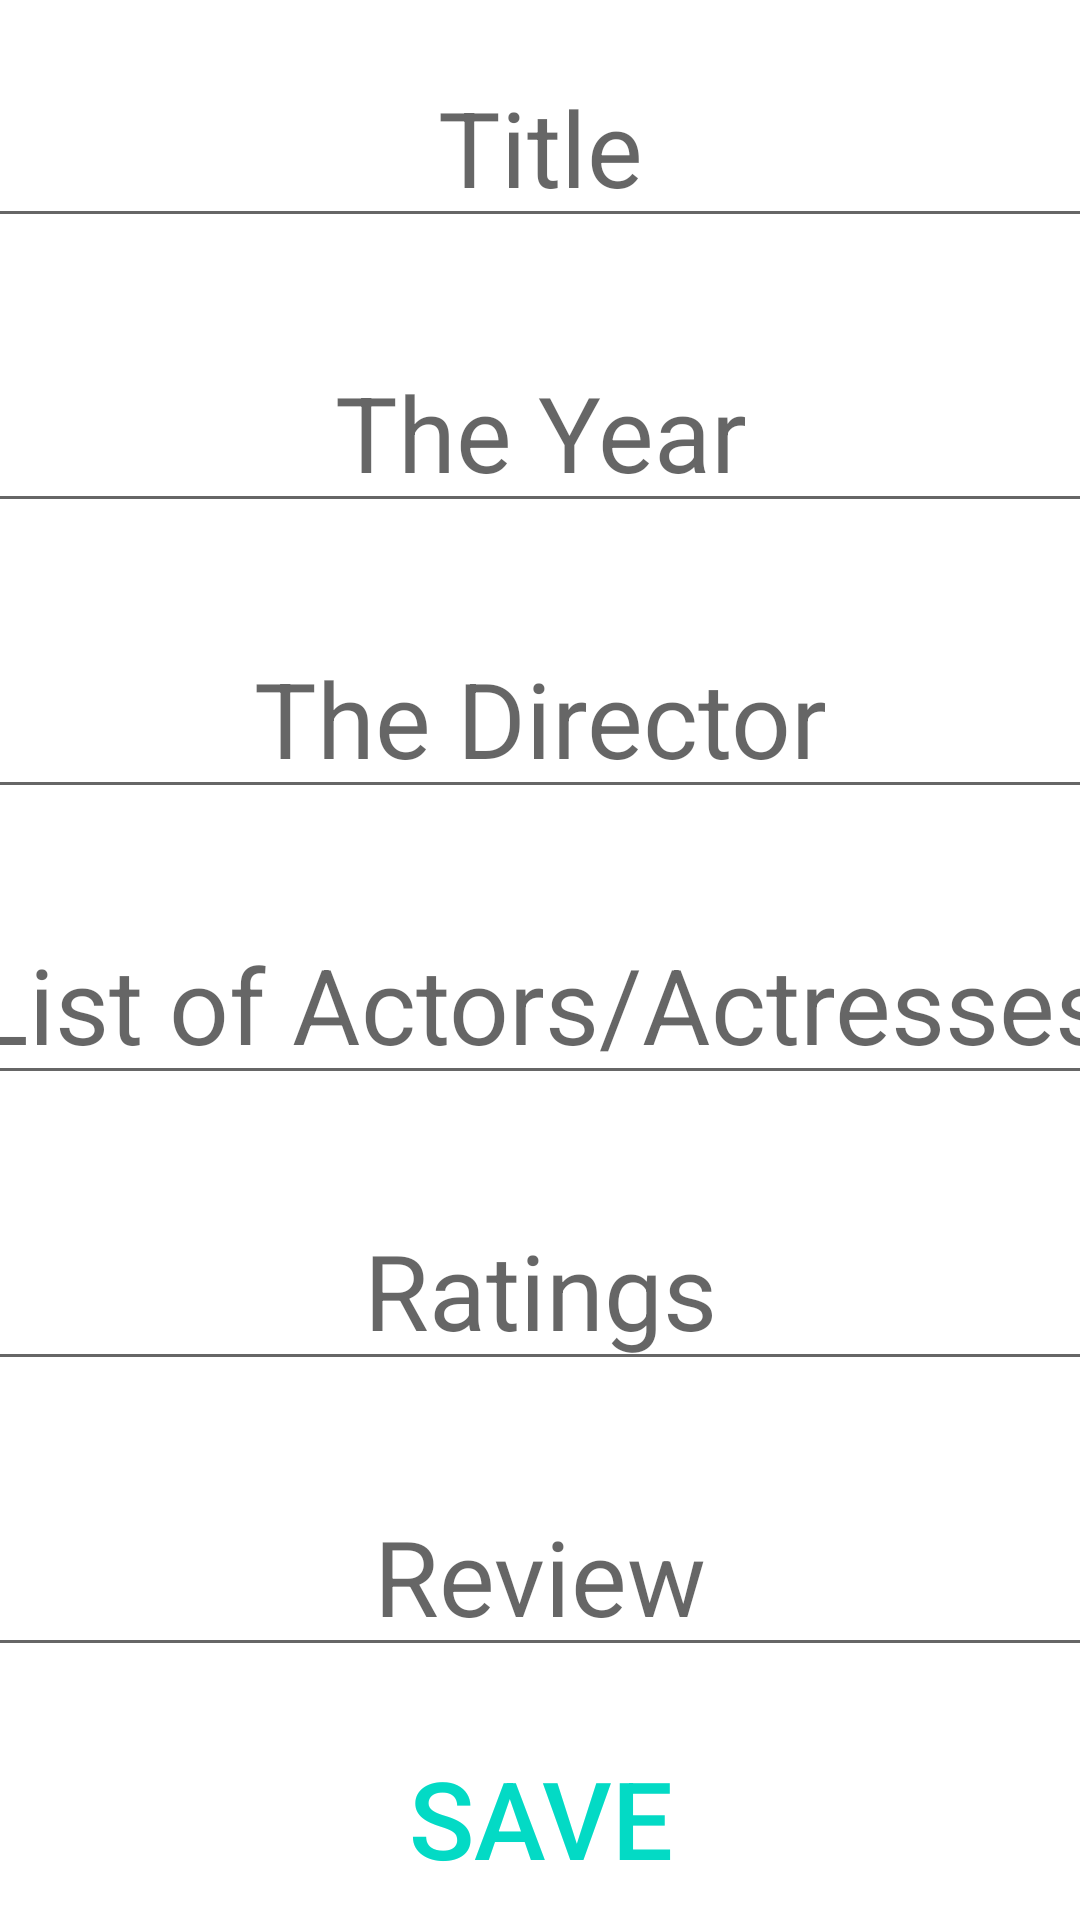

Produce the Android XML layout that renders to this screen, including the resource entries it uses.
<!-- AndroidManifest.xml: application theme Theme.MovieSite -->
<!-- res/layout/registermovie.xml -->
<?xml version="1.0" encoding="utf-8"?>
<TableLayout xmlns:android="http://schemas.android.com/apk/res/android"
    xmlns:app="http://schemas.android.com/apk/res-auto"
    xmlns:tools="http://schemas.android.com/tools"
    android:layout_width="match_parent"
    android:layout_height="match_parent">

    <TableRow
        android:layout_width="491dp"
        android:layout_height="69dp"
        android:layout_weight="1"
        android:gravity="center">

        <EditText
            android:id="@+id/inputAreaTitleUpdate"
            android:layout_column="0"
            android:autofillHints=""
            android:gravity="center"
            android:hint="Title"
            android:textSize="35dp" />
    </TableRow>

    <TableRow
        android:layout_width="491dp"
        android:layout_height="69dp"
        android:layout_weight="1"
        android:gravity="center">

        <EditText
            android:id="@+id/inputAreaYearUpdate"
            android:layout_column="0"
            android:autofillHints=""
            android:gravity="center"
            android:hint="The Year"
            android:inputType="number"
            android:textSize="35dp" />
    </TableRow>

    <TableRow
        android:layout_width="491dp"
        android:layout_height="69dp"
        android:layout_weight="1"
        android:gravity="center">

        <EditText
            android:id="@+id/inputAreaDirectorUpdate"
            android:layout_column="0"
            android:autofillHints=""
            android:gravity="center"
            android:hint="The Director"
            android:textSize="35dp" />
    </TableRow>

    <TableRow
        android:layout_width="491dp"
        android:layout_height="69dp"
        android:layout_weight="1"
        android:gravity="center">

        <EditText
            android:id="@+id/inputAreaListOfActUpdate"
            android:layout_column="0"
            android:autofillHints=""
            android:gravity="center"
            android:hint="List of Actors/Actresses"
            android:textSize="35dp" />
    </TableRow>

    <TableRow
        android:layout_width="491dp"
        android:layout_height="69dp"
        android:layout_weight="1"
        android:gravity="center">

        <EditText
            android:id="@+id/inputAreaRatings"
            android:layout_column="0"
            android:autofillHints=""
            android:gravity="center"
            android:hint="Ratings"
            android:inputType="number"
            android:textSize="35dp" />
    </TableRow>

    <TableRow
        android:layout_width="491dp"
        android:layout_height="69dp"
        android:layout_weight="1"
        android:gravity="center">

        <EditText
            android:id="@+id/inputAreaReview"
            android:layout_column="0"
            android:autofillHints=""
            android:gravity="center"
            android:hint="Review"
            android:textSize="35dp" />
    </TableRow>

    <Button
        android:id="@+id/btnRegisterMovie"
        style="@style/Widget.AppCompat.Button.Borderless.Colored"
        android:layout_width="wrap_content"
        android:layout_height="wrap_content"
        android:text="Save"
        android:textSize="36sp"
        tools:layout_editor_absoluteX="155dp" />

</TableLayout>
<!-- resources referenced by this layout -->
<resources>
  <style name="Theme.MovieSite" parent="Theme.MaterialComponents.DayNight.DarkActionBar">
          
          <item name="colorPrimary">@color/purple_500</item>
          <item name="colorPrimaryVariant">@color/purple_700</item>
          <item name="colorOnPrimary">@color/white</item>
          
          <item name="colorSecondary">@color/teal_200</item>
          <item name="colorSecondaryVariant">@color/teal_700</item>
          <item name="colorOnSecondary">@color/black</item>
          
          <item name="android:statusBarColor" tools:targetApi="l">?attr/colorPrimaryVariant</item>
          
      </style>
  <!-- not gathered from this repository: default colours our renderer supplied (Android Studio template values) -->
  <color name="purple_500">#FF6200EE</color>
  <color name="purple_700">#FF3700B3</color>
  <color name="teal_200">#FF03DAC5</color>
  <color name="teal_700">#FF018786</color>
  <color name="black">#FF000000</color>
  <color name="white">#FFFFFFFF</color>
</resources>
